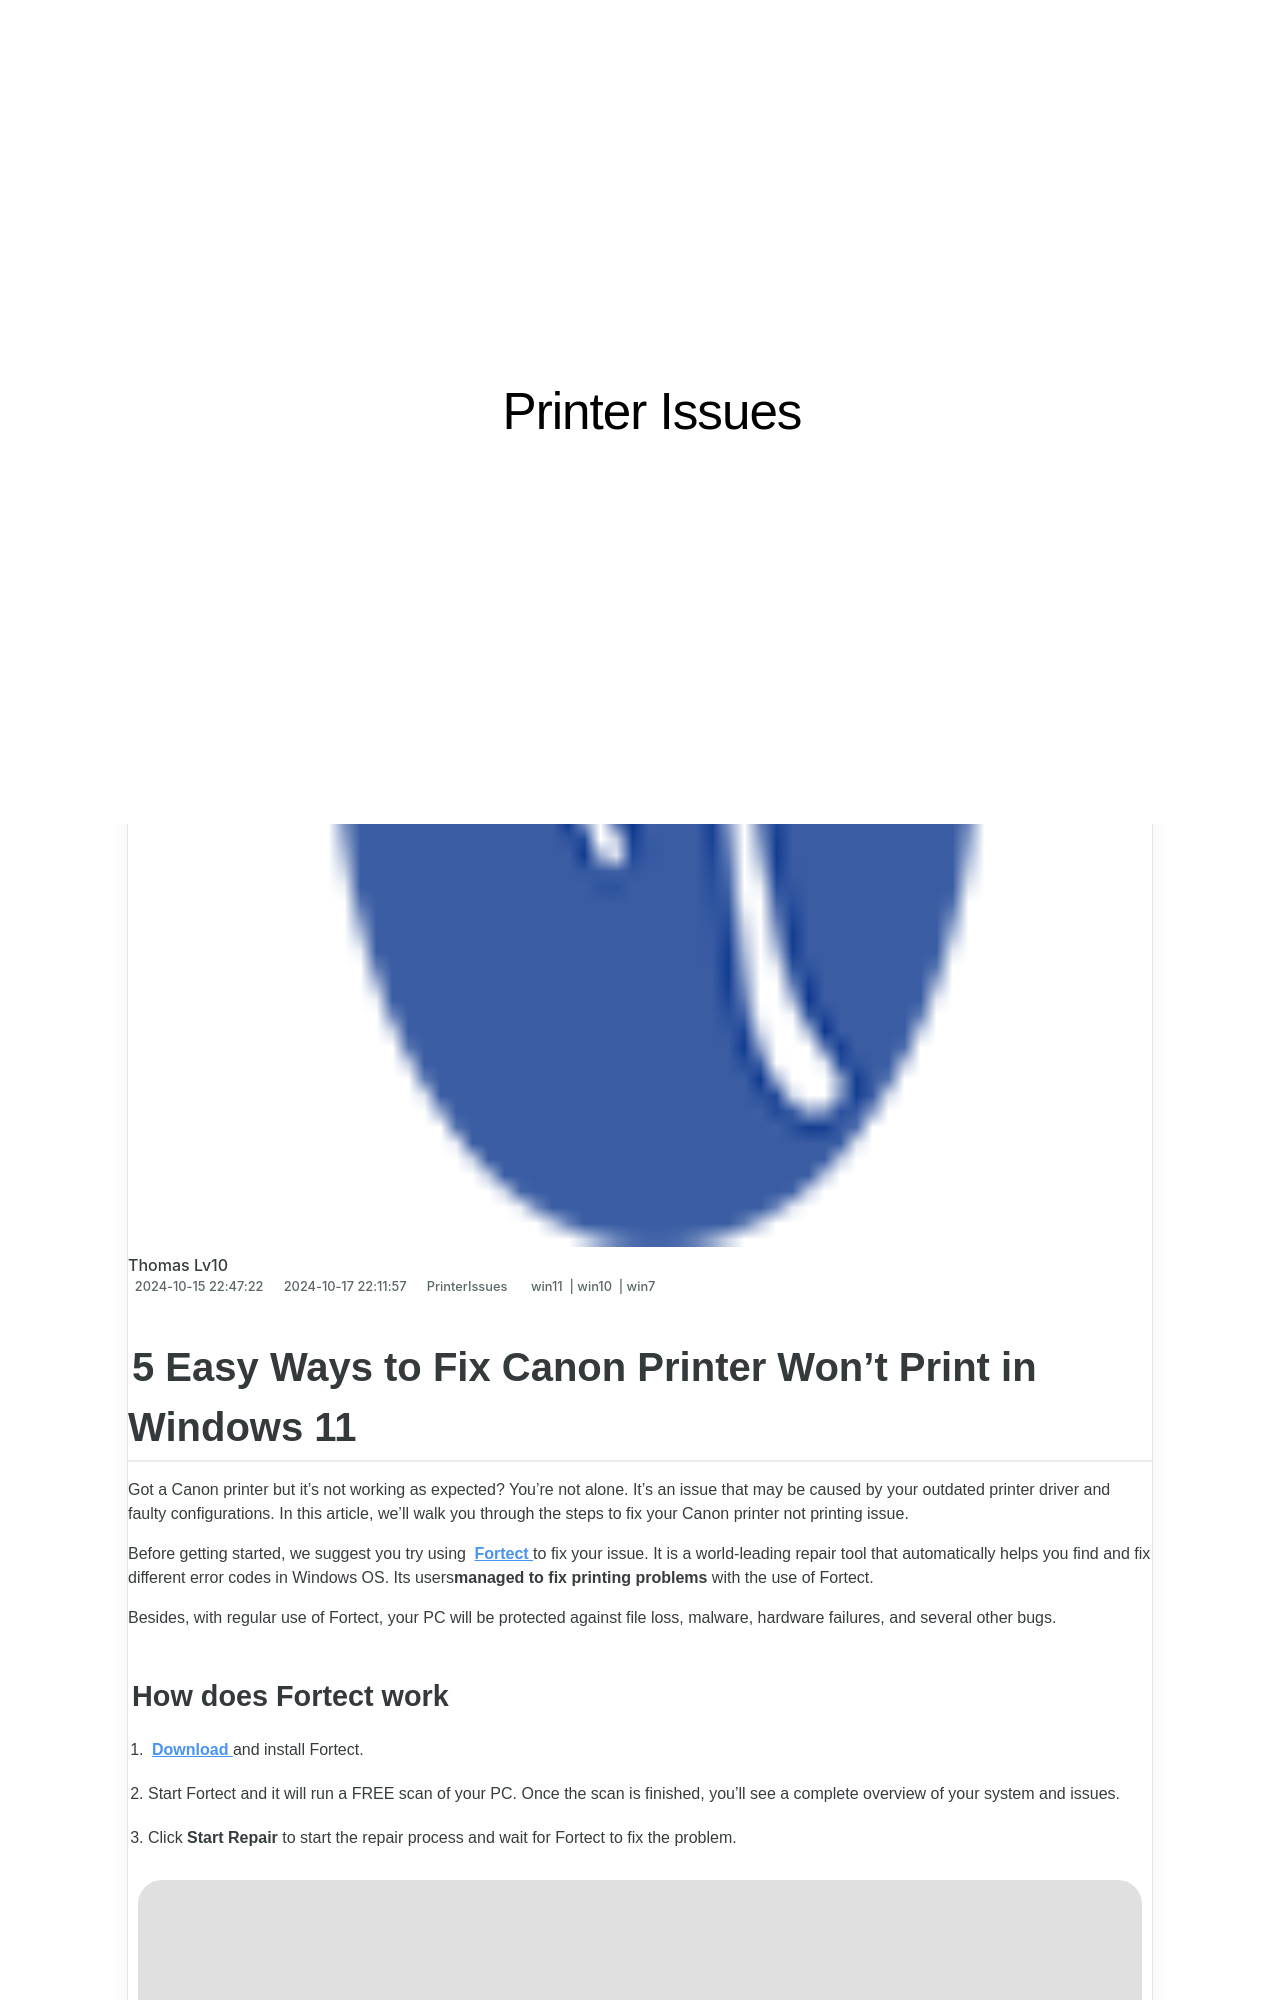

repository: techidaily/site-printer-issues · page: 5-easy-ways-to-fix-canon-printer-wont-print-in-windows-11/index.html · generator: jekyll

---
title: 5 Easy Ways to Fix Canon Printer Won't Print in Windows 11
date: 2024-10-15T22:47:22.131Z
updated: 2024-10-17T22:11:57.706Z
tags:
  - win11
  - win10
  - win7
categories:
  - PrinterIssues
description: This Article Describes 5 Easy Ways to Fix Canon Printer Won't Print in Windows 11
excerpt: This Article Describes 5 Easy Ways to Fix Canon Printer Won't Print in Windows 11
keywords: Canon Printer Troubleshooting,Printer Won't Print Windows 11,Fix Canon Printer Connectivity Issues,Windows 11 Printer Setup Guide,Resolve Printing Errors Windows 11,Canon Printer Installation Tips for Windows 11,Windows 11 Printing Wizard Troubleshooting
thumbnail: https://thmb.techidaily.com/39b1aa90cbe15af25eeef086af2b40b5abbe4ea0e44addc2aa4ec5af37792daa.jpg
---

## 5 Easy Ways to Fix Canon Printer Won't Print in Windows 11

 Got a Canon printer but it’s not working as expected? You’re not alone. It’s an issue that may be caused by your outdated printer driver and faulty configurations. In this article, we’ll walk you through the steps to fix your Canon printer not printing issue.

 Before getting started, we suggest you try using **[Fortect](https://tools.techidaily.com/drivereasy/download/)**  to fix your issue. It is a world-leading repair tool that automatically helps you find and fix different error codes in Windows OS. Its users**managed to fix printing problems** with the use of Fortect.

 Besides, with regular use of Fortect, your PC will be protected against file loss, malware, hardware failures, and several other bugs.
